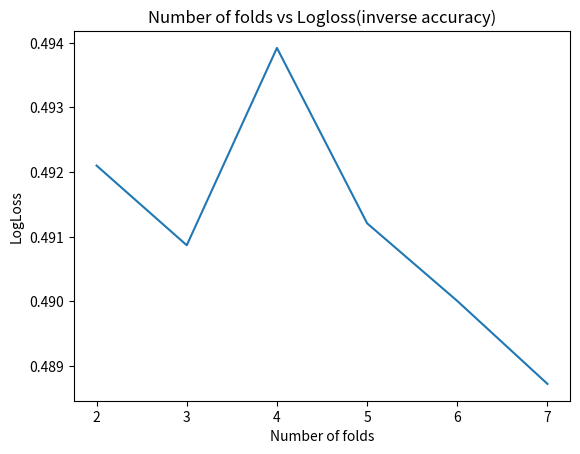

Here is the Python script that generated this plot:
import math
import matplotlib.pyplot as plt
y=[0.49210039,0.490868714,0.49391924,0.49120819,0.49000761,0.488725404]
x=[2,3,4,5,6,7]
plt.plot(x, y)
plt.xlabel("Number of folds")
plt.ylabel("LogLoss")
plt.title("Number of folds vs Logloss(inverse accuracy)")
plt.show()
